Run: headless pygame with SDL's dummy video driver; simulated clock (each Clock.tick advances the game by its frame time, no real sleeping); random seed 0; keys injected as events and as key.get_pressed() state; no mouse input.
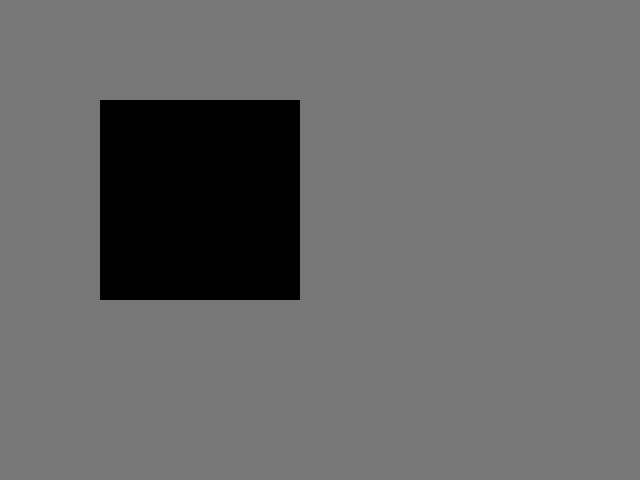
Frame 1 of 4 · flips 1–60 · no input
Frame 2 of 4 · flips 61–180 · tapped SPACE, RETURN · held RIGHT (→), D · screen unchanged from frame 1, image omitted
Frame 3 of 4 · flips 181–300 · held DOWN (↓), S · screen unchanged from frame 2, image omitted
Frame 4 of 4 · flips 301–420 · held LEFT (←), A, UP (↑), W · screen unchanged from frame 3, image omitted

The pygame program that drew these frames:

import pygame
from pygame.locals import *

pygame.init()
  
screen = pygame.display.set_mode((640, 480))

running = 1

while running:
  for event in pygame.event.get():
    if event.type == QUIT:
        running = 0
    else:
        pass

  screen.fill((120, 120, 120))
  pygame.draw.rect(screen, (0, 0, 0), pygame.Rect(100, 100, 200, 200))
  pygame.display.flip()


pygame.quit()
